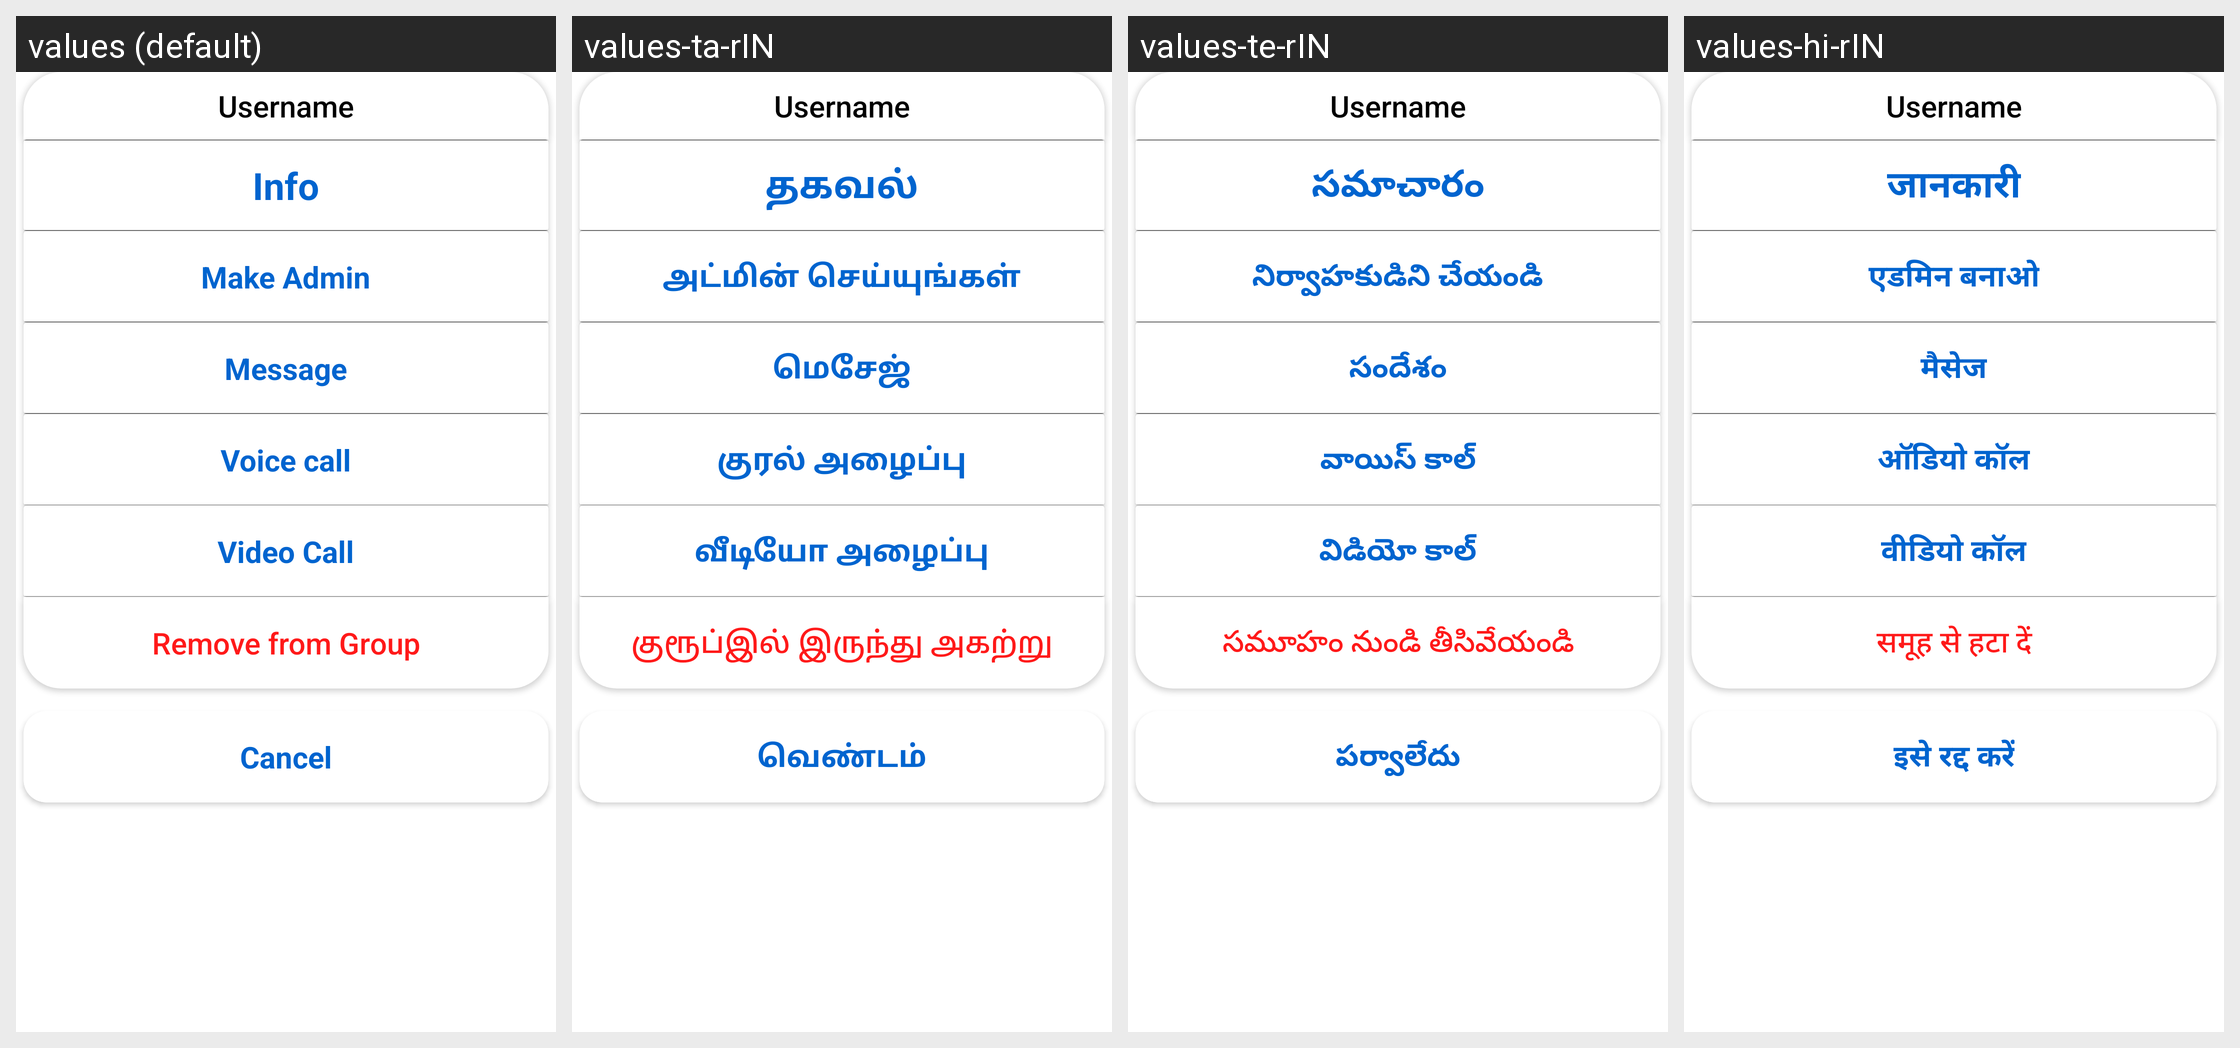

Locale-by-locale string values for the Android screen shown in this grid:
Android screen res/layout/group_info_pop_up.xml rendered under 4 locales, left to right: values (default), values-ta-rIN, values-te-rIN, values-hi-rIN. Device: Nexus 5 (rendered at 1080×1920; each locale shown at half size, 540×960, under a caption strip naming it); theme Theme.Messenger.
Strings drawn on this screen, with the default value and each locale's value (text and hints the layout hard-codes, and strings that could not be matched under every locale, appear in the picture but are not listed):

info
  values: Info
  values-ta-rIN: தகவல்
  values-te-rIN: సమాచారం
  values-hi-rIN: जानकारी

make_admin
  values: Make Admin
  values-ta-rIN: அட்மின் செய்யுங்கள்
  values-te-rIN: నిర్వాహకుడిని చేయండి
  values-hi-rIN: एडमिन बनाओ

message
  values: Message
  values-ta-rIN: மெசேஜ்
  values-te-rIN: సందేశం
  values-hi-rIN: मैसेज

voice_call
  values: Voice call
  values-ta-rIN: குரல் அழைப்பு
  values-te-rIN: వాయిస్ కాల్
  values-hi-rIN: ऑडियो कॉल

video_call
  values: Video Call
  values-ta-rIN: வீடியோ அழைப்பு
  values-te-rIN: విడియో కాల్
  values-hi-rIN: वीडियो कॉल

remove_from_group
  values: Remove from Group
  values-ta-rIN: குரூப்இல் இருந்து அகற்று
  values-te-rIN: సమూహం నుండి తీసివేయండి
  values-hi-rIN: समूह से हटा दें

cancel
  values: Cancel
  values-ta-rIN: வெண்டம்
  values-te-rIN: పర్వాలేదు
  values-hi-rIN: इसे रद्द करें
